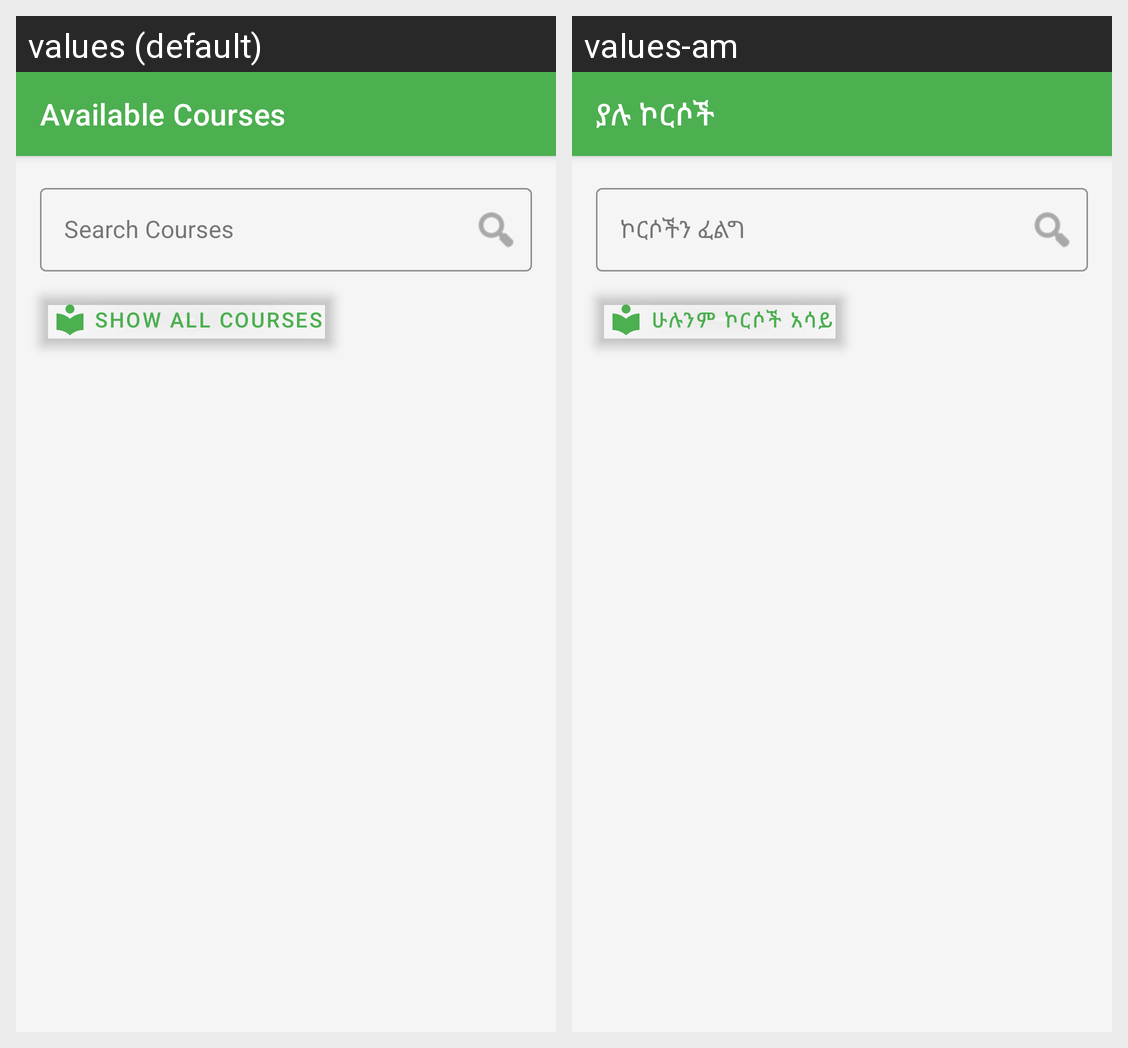

For this localized Android screen grid, give each drawn string resource with its value in every locale shown.
Android screen res/layout/fragment_course_list.xml rendered under 2 locales, left to right: values (default), values-am. Device: Nexus 5 (rendered at 1080×1920; each locale shown at half size, 540×960, under a caption strip naming it); theme Theme.DANN4.
Strings drawn on this screen, with the default value and each locale's value (text and hints the layout hard-codes, and strings that could not be matched under every locale, appear in the picture but are not listed):

course_list_title
  values: Available Courses
  values-am: ያሉ ኮርሶች

search_courses
  values: Search Courses
  values-am: ኮርሶችን ፈልግ

show_all_courses
  values: Show All Courses
  values-am: ሁሉንም ኮርሶች አሳይ
